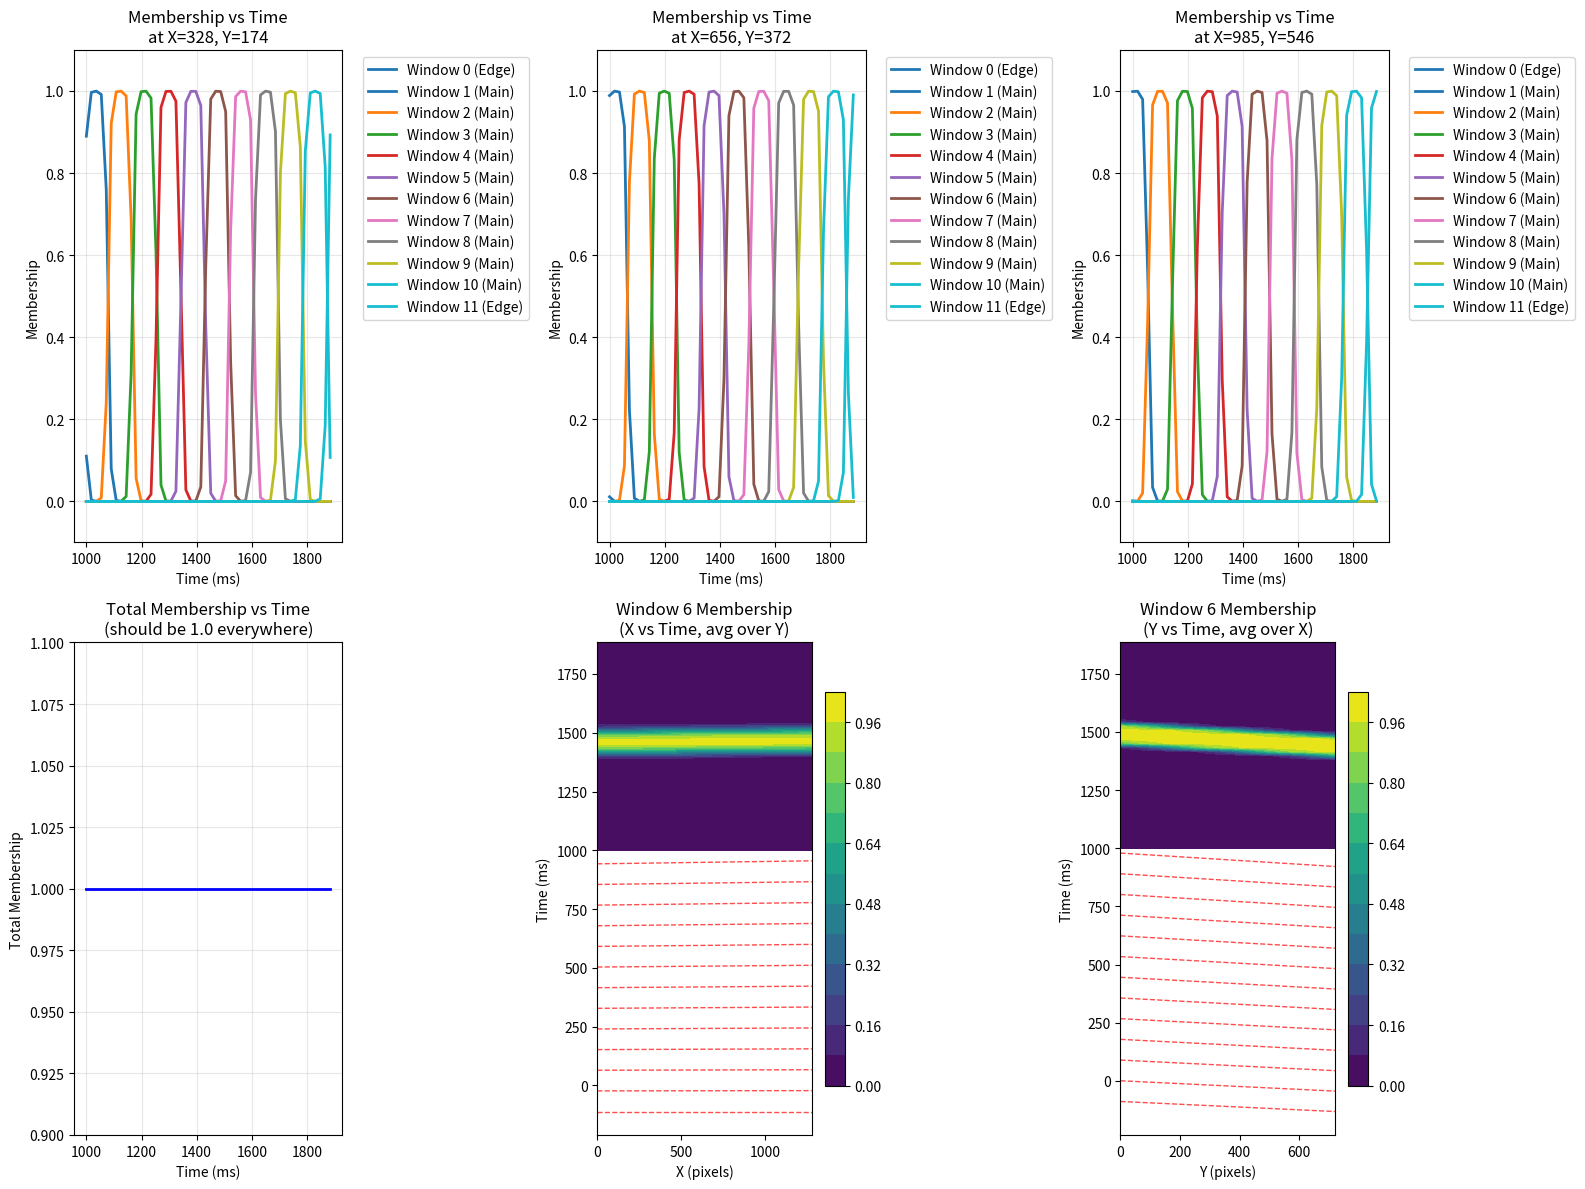
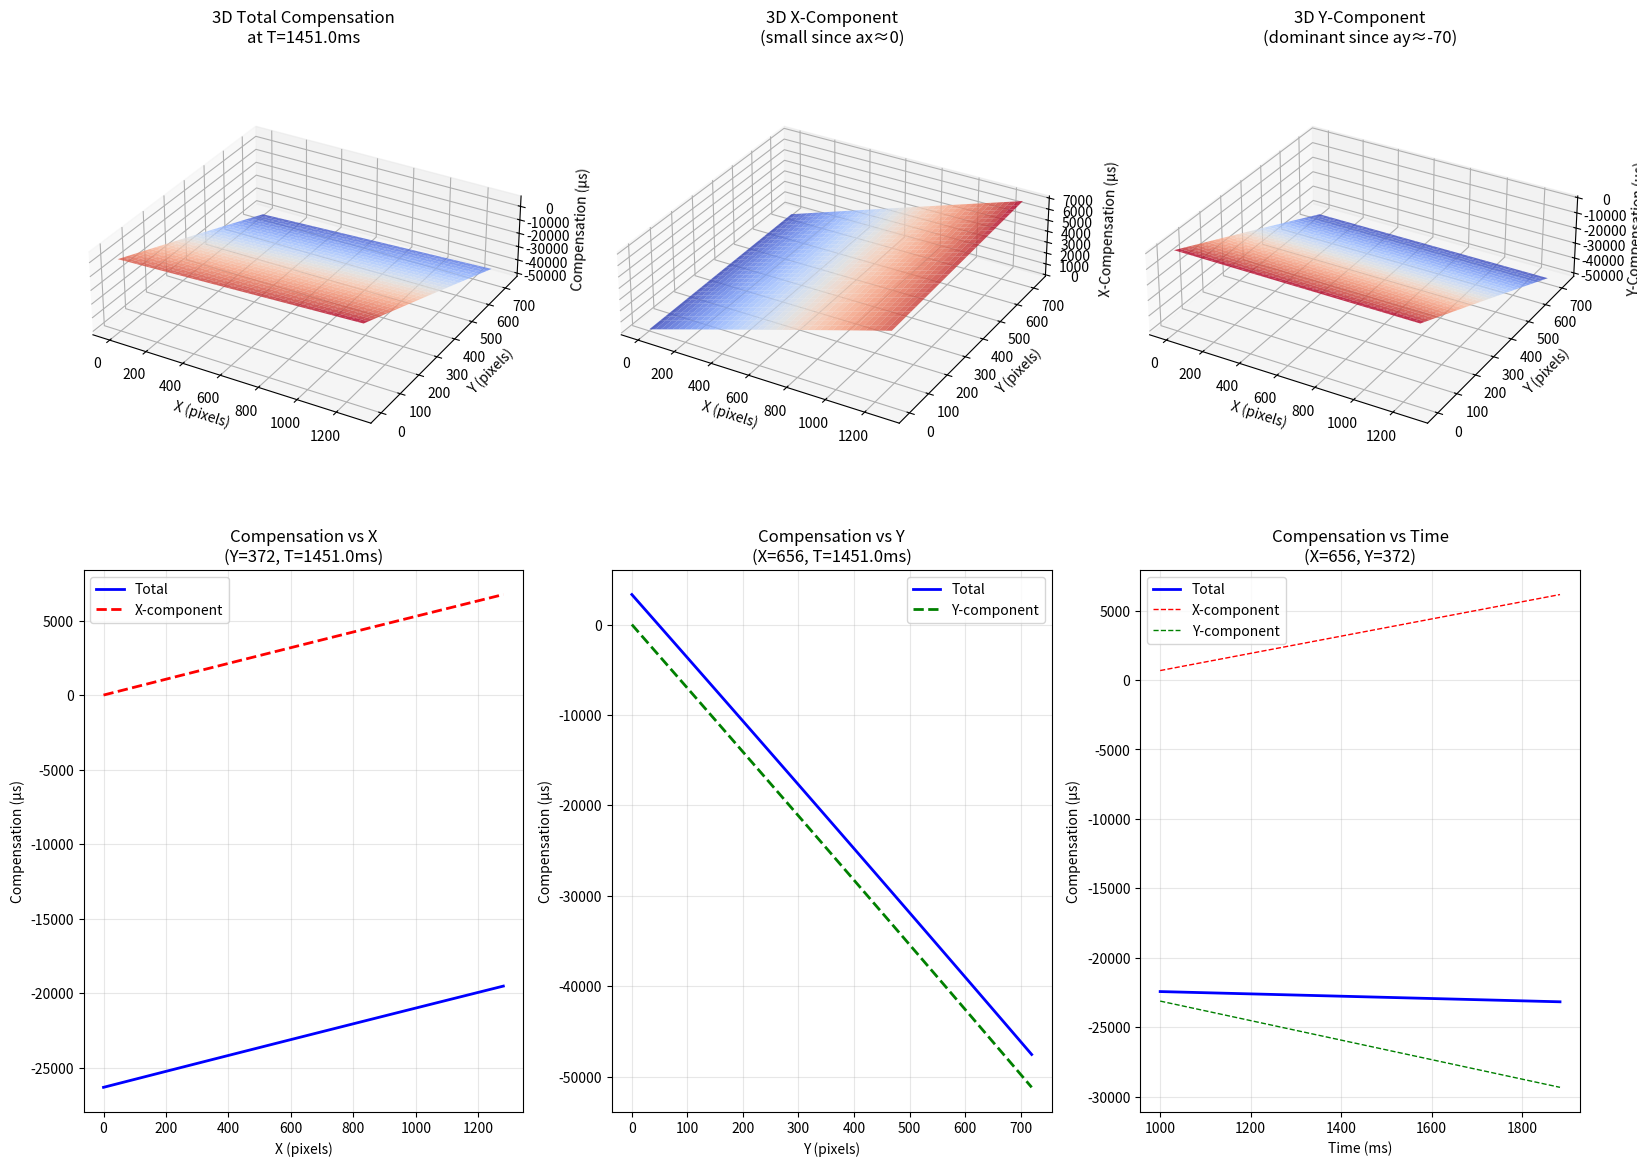

Source code (Python) for these figures, in order:
import numpy as np
import matplotlib.pyplot as plt
from mpl_toolkits.mplot3d import Axes3D

class Compensate:
    def __init__(self, a_params, b_params, duration, temperature=1000):
        """
        3D Multi-window compensation class
        
        Args:
            a_params: X-direction coefficients (len determines number of boundaries)
            b_params: Y-direction coefficients (same length as a_params)  
            duration: Time duration in microseconds (max_t - min_t) after shifting
            temperature: Smoothness parameter in microseconds (default 1000)
        """
        self.a_params = np.array(a_params, dtype=float)
        self.b_params = np.array(b_params, dtype=float)  
        self.duration = float(duration)
        self.temperature = float(temperature)
        
        # Validate input
        if len(self.a_params) != len(self.b_params):
            raise ValueError("a_params and b_params must have the same length")
        
        # Calculate window structure
        self.num_boundaries = len(self.a_params)
        self.num_main_windows = self.num_boundaries - 3  # n_main = len(ax) - 3
        self.num_total_windows = self.num_main_windows + 2  # Add 2 edge windows
        
        if self.num_main_windows <= 0:
            raise ValueError(f"Need at least 4 parameters for 1 main window, got {self.num_boundaries}")
        
        # Calculate main window size based on main windows only (in microseconds)
        self.main_window_size = self.duration / self.num_main_windows
        
        # Calculate boundary offsets in microseconds
        # Structure: [edge_start, main_0, main_1, ..., main_n, edge_end]
        self.boundary_offsets = np.array([
            (i - 1) * self.main_window_size
            for i in range(self.num_boundaries)
        ])
        
        print(f"Compensate initialized:")
        print(f"  Duration: {self.duration:.0f} μs ({self.duration/1000:.1f} ms)")
        print(f"  Parameters per direction: {self.num_boundaries}")
        print(f"  Main windows: {self.num_main_windows}")
        print(f"  Total windows: {self.num_total_windows} (including 2 edge windows)")
        print(f"  Main window size: {self.main_window_size:.0f} μs ({self.main_window_size/1000:.1f} ms)")
        print(f"  Boundary offsets: {self.boundary_offsets/1000}")
        print(f"  A parameters: {self.a_params}")
        print(f"  B parameters: {self.b_params}")
        print(f"  Temperature: {self.temperature:.0f} μs")
    
    def sigmoid(self, z):
        """Stable sigmoid function"""
        return 1 / (1 + np.exp(-np.clip(z, -500, 500)))
    
    def get_boundary_surfaces(self, x, y, normalize=False, width=None, height=None):
        """
        Compute boundary surface values: t = a_i * x + b_i * y + offset_i
        
        Args:
            x: X coordinates (pixels or normalized)
            y: Y coordinates (pixels or normalized)
            normalize: Whether to normalize x,y by width,height (default False)
            width: Sensor width for normalization (required if normalize=True)
            height: Sensor height for normalization (required if normalize=True)
        """
        x = np.asarray(x, dtype=float)
        y = np.asarray(y, dtype=float)
        
        if normalize:
            if width is None or height is None:
                raise ValueError("width and height required when normalize=True")
            x = x / width
            y = y / height
        
        if x.ndim == 1 and y.ndim == 1:
            X, Y = np.meshgrid(x, y, indexing='ij')
            boundary_values = np.zeros((self.num_boundaries, len(x), len(y)))
            for i in range(self.num_boundaries):
                boundary_values[i] = (self.a_params[i] * X + 
                                    self.b_params[i] * Y + 
                                    self.boundary_offsets[i])
        else:
            raise ValueError("x and y must be 1D arrays")
        
        return boundary_values
    
    def compute_window_memberships(self, x, y, t_shifted, normalize=False, width=None, height=None):
        """
        Compute soft membership for each window
        """
        boundary_values = self.get_boundary_surfaces(x, y, normalize, width, height)
        
        # Create 3D meshgrids
        if normalize and width is not None and height is not None:
            x_use = np.asarray(x) / width
            y_use = np.asarray(y) / height
        else:
            x_use = np.asarray(x)
            y_use = np.asarray(y)
            
        X, Y, T = np.meshgrid(x_use, y_use, t_shifted, indexing='ij')
        
        memberships = []
        
        for i in range(self.num_total_windows):
            # Window i: between boundary surfaces i and i+1
            lower_bound = boundary_values[i][:, :, np.newaxis]  # [len_x, len_y, 1]
            upper_bound = boundary_values[i + 1][:, :, np.newaxis]  # [len_x, len_y, 1]
            
            # Soft membership using sigmoid functions
            lower_sigmoid = self.sigmoid((T - lower_bound) / self.temperature)
            upper_sigmoid = self.sigmoid((upper_bound - T) / self.temperature)
            
            membership = lower_sigmoid * upper_sigmoid
            memberships.append(membership)
        
        memberships = np.array(memberships)  # [num_total_windows, len_x, len_y, len_t]
        
        # Normalize to ensure sum = 1
        memberships_sum = np.sum(memberships, axis=0, keepdims=True)
        memberships_sum = np.maximum(memberships_sum, 1e-8)
        normalized_memberships = memberships / memberships_sum
        
        return normalized_memberships
    
    def compute_within_window_interpolation(self, x, y, t_shifted, normalize=False, width=None, height=None):
        """
        Interpolate parameters within each window
        """
        boundary_values = self.get_boundary_surfaces(x, y, normalize, width, height)
        
        # Create meshgrids
        if normalize and width is not None and height is not None:
            x_use = np.asarray(x) / width
            y_use = np.asarray(y) / height
        else:
            x_use = np.asarray(x)
            y_use = np.asarray(y)
            
        X, Y, T = np.meshgrid(x_use, y_use, t_shifted, indexing='ij')
        
        interpolated_slopes_a = []
        interpolated_slopes_b = []
        
        for i in range(self.num_total_windows):
            lower_bound = boundary_values[i][:, :, np.newaxis]
            upper_bound = boundary_values[i + 1][:, :, np.newaxis]
            
            window_width = upper_bound - lower_bound
            window_width = np.maximum(window_width, 1e-8)
            
            # Interpolation parameter (no clamping)
            alpha = (T - lower_bound) / window_width
            
            # Interpolate between parameters
            slope_a = (1 - alpha) * self.a_params[i] + alpha * self.a_params[i + 1]
            slope_b = (1 - alpha) * self.b_params[i] + alpha * self.b_params[i + 1]
            
            interpolated_slopes_a.append(slope_a)
            interpolated_slopes_b.append(slope_b)
        
        return np.array(interpolated_slopes_a), np.array(interpolated_slopes_b)
    
    def __call__(self, x, y, t, width=None, height=None, normalize=False):
        """
        Compute compensation for given (x, y, t) coordinates
        
        Args:
            x: X coordinates (pixels)
            y: Y coordinates (pixels)
            t: T coordinates (microseconds)
            width: Sensor width (required if normalize=True)
            height: Sensor height (required if normalize=True)
            normalize: Whether to normalize spatial coordinates (default False)
            
        Returns:
            compensation: Total compensation in microseconds
        """
        # Shift time to start from 0
        t_array = np.asarray(t, dtype=float)
        t_min = t_array.min()
        t_shifted = t_array - t_min
        
        # Verify duration matches approximately
        actual_duration = t_shifted.max()
        if abs(actual_duration - self.duration) > self.duration * 0.01:  # 1% tolerance
            print(f"Warning: Actual duration {actual_duration:.0f} μs != expected {self.duration:.0f} μs")
        
        # Get window memberships
        memberships = self.compute_window_memberships(x, y, t_shifted, normalize, width, height)
        
        # Get interpolated slopes
        slopes_a, slopes_b = self.compute_within_window_interpolation(x, y, t_shifted, normalize, width, height)
        
        # Create meshgrids
        if normalize and width is not None and height is not None:
            x_use = np.asarray(x) / width
            y_use = np.asarray(y) / height
        else:
            x_use = np.asarray(x)
            y_use = np.asarray(y)
        
        X, Y, T = np.meshgrid(x_use, y_use, t_shifted, indexing='ij')
        
        # Weighted sum of compensations
        compensation_x = np.sum(memberships * slopes_a * X[np.newaxis, :, :, :], axis=0)
        compensation_y = np.sum(memberships * slopes_b * Y[np.newaxis, :, :, :], axis=0)
        compensation = compensation_x + compensation_y
        
        return compensation

def create_realistic_example():
    """
    Create realistic example: 884ms duration, 10 main windows, 1280x720 sensor
    ax: 0 to 10, ay: -60 to -80 (in μs units)
    """
    duration = 884000.0  # 884ms in μs
    n_main_windows = 10
    n_boundaries = n_main_windows + 3  # 13 boundaries
    
    # Create ax parameters: 0 to 10 μs
    a_params = np.linspace(0, 10, n_boundaries).tolist()
    
    # Create ay parameters: -60 to -80 μs
    b_params = np.linspace(-60, -80, n_boundaries).tolist()
    
    print(f"Realistic example parameters:")
    print(f"  Duration: {duration:.0f} μs ({duration/1000:.1f} ms)")
    print(f"  Main windows: {n_main_windows}")
    print(f"  Boundaries needed: {n_boundaries}")
    print(f"  Window size: {duration/n_main_windows:.0f} μs ({duration/n_main_windows/1000:.1f} ms)")
    print(f"  A parameters (μs): {a_params}")
    print(f"  B parameters (μs): {b_params}")
    
    return a_params, b_params, duration

def visualize_3d_membership(comp, x_range, y_range, t_range):
    """
    Visualize 3D membership functions - show how membership varies with TIME
    """
    print("Visualizing 3D membership functions...")
    
    # Compute memberships
    t_shifted = t_range - t_range[0]
    memberships = comp.compute_window_memberships(x_range, y_range, t_shifted, normalize=False)
    
    print(f"Membership shape: {memberships.shape}")
    print(f"Number of windows: {comp.num_total_windows}")
    
    fig = plt.figure(figsize=(16, 12))
    
    # Select different spatial points to show how membership varies with time
    x_positions = [len(x_range)//4, len(x_range)//2, 3*len(x_range)//4]
    y_positions = [len(y_range)//4, len(y_range)//2, 3*len(y_range)//4]
    
    # Show membership vs TIME at different spatial locations
    for i, (x_idx, y_idx) in enumerate([(x_positions[0], y_positions[0]),
                                        (x_positions[1], y_positions[1]), 
                                        (x_positions[2], y_positions[2])]):
        ax = plt.subplot(2, 3, i + 1)
        
        # Plot membership of each window vs time at this spatial location
        colors = plt.cm.tab10(np.linspace(0, 1, comp.num_total_windows))
        
        for w in range(comp.num_total_windows):
            membership_vs_time = memberships[w, x_idx, y_idx, :]
            window_type = "Edge" if w == 0 or w == comp.num_total_windows-1 else f"Main"
            ax.plot(t_range/1000, membership_vs_time, 
                   color=colors[w], linewidth=2, 
                   label=f'Window {w} ({window_type})')
        
        ax.set_xlabel('Time (ms)')
        ax.set_ylabel('Membership')
        ax.set_title(f'Membership vs Time\nat X={x_range[x_idx]:.0f}, Y={y_range[y_idx]:.0f}')
        ax.grid(True, alpha=0.3)
        ax.legend(bbox_to_anchor=(1.05, 1), loc='upper left')
        ax.set_ylim(-0.1, 1.1)
        
        # Add boundary markers
        boundary_at_point = comp.get_boundary_surfaces([x_range[x_idx]], [y_range[y_idx]], normalize=False)
        for b_idx, boundary_t in enumerate(boundary_at_point[:, 0, 0]):
            if t_range.min() <= boundary_t <= t_range.max():
                ax.axvline(boundary_t/1000, color='k', linestyle='--', alpha=0.5)
    
    # Show total membership sum (should be 1.0 everywhere)
    ax4 = plt.subplot(2, 3, 4)
    total_membership = np.sum(memberships, axis=0)  # Sum over windows
    
    # Show total membership vs time at center point
    x_center, y_center = len(x_range)//2, len(y_range)//2
    ax4.plot(t_range/1000, total_membership[x_center, y_center, :], 'b-', linewidth=2)
    ax4.set_xlabel('Time (ms)')
    ax4.set_ylabel('Total Membership')
    ax4.set_title(f'Total Membership vs Time\n(should be 1.0 everywhere)')
    ax4.grid(True, alpha=0.3)
    ax4.set_ylim(0.9, 1.1)
    
    # Show membership heatmap: time vs space for one window (middle main window)
    main_window_idx = comp.num_total_windows // 2  # Pick middle main window
    ax5 = plt.subplot(2, 3, 5)
    
    # Average membership over Y direction for visualization
    membership_xt = np.mean(memberships[main_window_idx, :, :, :], axis=1)  # Average over Y
    
    X_2d, T_2d = np.meshgrid(x_range, t_range, indexing='ij')
    im5 = ax5.contourf(X_2d, T_2d/1000, membership_xt, levels=15, cmap='viridis')
    ax5.set_xlabel('X (pixels)')
    ax5.set_ylabel('Time (ms)')
    ax5.set_title(f'Window {main_window_idx} Membership\n(X vs Time, avg over Y)')
    plt.colorbar(im5, ax=ax5, shrink=0.8)
    
    # Show boundary lines on this plot
    y_avg_idx = len(y_range) // 2
    boundary_surfaces = comp.get_boundary_surfaces(x_range, [y_range[y_avg_idx]], normalize=False)
    for b_idx in range(len(boundary_surfaces)):
        boundary_line = boundary_surfaces[b_idx][:, 0]  # Extract line at avg Y
        ax5.plot(x_range, boundary_line/1000, 'r--', alpha=0.7, linewidth=1)
    
    # Show membership heatmap: time vs space for another dimension
    ax6 = plt.subplot(2, 3, 6)
    
    # Average membership over X direction for visualization  
    membership_yt = np.mean(memberships[main_window_idx, :, :, :], axis=0)  # Average over X
    
    Y_2d, T_2d = np.meshgrid(y_range, t_range, indexing='ij')
    im6 = ax6.contourf(Y_2d, T_2d/1000, membership_yt, levels=15, cmap='viridis')
    ax6.set_xlabel('Y (pixels)')
    ax6.set_ylabel('Time (ms)')
    ax6.set_title(f'Window {main_window_idx} Membership\n(Y vs Time, avg over X)')
    plt.colorbar(im6, ax=ax6, shrink=0.8)
    
    # Show boundary lines on this plot
    x_avg_idx = len(x_range) // 2
    boundary_surfaces = comp.get_boundary_surfaces([x_range[x_avg_idx]], y_range, normalize=False)
    for b_idx in range(len(boundary_surfaces)):
        boundary_line = boundary_surfaces[b_idx][0, :]  # Extract line at avg X
        ax6.plot(y_range, boundary_line/1000, 'r--', alpha=0.7, linewidth=1)
    
    plt.tight_layout()
    plt.show()
    
    # Verify membership sum
    total_membership_all = np.sum(memberships, axis=0)
    print(f"\nMembership sum verification:")
    print(f"Total membership range: {total_membership_all.min():.6f} to {total_membership_all.max():.6f}")
    print(f"Mean total membership: {total_membership_all.mean():.6f}")
    print(f"Should be close to 1.0: {'✓' if abs(total_membership_all.mean() - 1.0) < 0.01 else '✗'}")
    
    # Show window dominance at different spatial locations
    print(f"\nWindow dominance analysis:")
    for i, (x_idx, y_idx) in enumerate([(x_positions[0], y_positions[0]),
                                        (x_positions[1], y_positions[1]), 
                                        (x_positions[2], y_positions[2])]):
        dominant_windows = []
        for t_idx in [len(t_range)//4, len(t_range)//2, 3*len(t_range)//4]:
            window_memberships = memberships[:, x_idx, y_idx, t_idx]
            dominant_window = np.argmax(window_memberships)
            max_membership = window_memberships[dominant_window]
            dominant_windows.append((dominant_window, max_membership))
        
        print(f"  At (X={x_range[x_idx]:.0f}, Y={y_range[y_idx]:.0f}): dominant windows {[w for w,_ in dominant_windows]}")
    
    return memberships

def visualize_3d_compensation_clean(comp, x_range, y_range, t_range):
    """
    Clean 3D compensation visualization focusing on key aspects
    """
    print("Computing 3D compensation...")
    compensation = comp(x_range, y_range, t_range, normalize=False)
    
    # Separate X and Y components for analysis
    t_shifted = t_range - t_range[0]
    memberships = comp.compute_window_memberships(x_range, y_range, t_shifted, normalize=False)
    slopes_a, slopes_b = comp.compute_within_window_interpolation(x_range, y_range, t_shifted, normalize=False)
    
    X, Y, T = np.meshgrid(x_range, y_range, t_shifted, indexing='ij')
    compensation_x = np.sum(memberships * slopes_a * X[np.newaxis, :, :, :], axis=0)
    compensation_y = np.sum(memberships * slopes_b * Y[np.newaxis, :, :, :], axis=0)
    
    print(f"Compensation shape: {compensation.shape}")
    print(f"Total compensation range: {compensation.min():.3f} to {compensation.max():.3f} μs")
    print(f"X-component range: {compensation_x.min():.3f} to {compensation_x.max():.3f} μs") 
    print(f"Y-component range: {compensation_y.min():.3f} to {compensation_y.max():.3f} μs")
    print(f"Y-component is ~{abs(compensation_y.mean()/compensation_x.mean()):.1f}x larger than X-component")
    
    fig = plt.figure(figsize=(16, 12))
    
    # Select middle slices
    x_mid = len(x_range) // 2
    y_mid = len(y_range) // 2
    t_mid = len(t_range) // 2
    
    # 1. 3D Total Compensation at fixed time
    ax1 = plt.subplot(2, 3, 1, projection='3d')
    step = max(1, min(len(x_range), len(y_range)) // 20)
    X_3d, Y_3d = np.meshgrid(x_range[::step], y_range[::step], indexing='ij')
    Z_3d = compensation[::step, ::step, t_mid]
    
    surf = ax1.plot_surface(X_3d, Y_3d, Z_3d, alpha=0.8, cmap='coolwarm')
    ax1.set_xlabel('X (pixels)')
    ax1.set_ylabel('Y (pixels)')
    ax1.set_zlabel('Compensation (μs)')
    ax1.set_title(f'3D Total Compensation\nat T={t_range[t_mid]/1000:.1f}ms')
    ax1.set_box_aspect([1,1,0.3])
    
    # 2. 3D X-component (should be small since ax~0)
    ax2 = plt.subplot(2, 3, 2, projection='3d')
    Z_x = compensation_x[::step, ::step, t_mid]
    
    surf_x = ax2.plot_surface(X_3d, Y_3d, Z_x, alpha=0.8, cmap='coolwarm')
    ax2.set_xlabel('X (pixels)')
    ax2.set_ylabel('Y (pixels)')
    ax2.set_zlabel('X-Compensation (μs)')
    ax2.set_title(f'3D X-Component\n(small since ax≈0)')
    ax2.set_box_aspect([1,1,0.3])
    
    # 3. 3D Y-component (should be dominant since ay~-60 to -80)
    ax3 = plt.subplot(2, 3, 3, projection='3d')
    Z_y = compensation_y[::step, ::step, t_mid]
    
    surf_y = ax3.plot_surface(X_3d, Y_3d, Z_y, alpha=0.8, cmap='coolwarm')
    ax3.set_xlabel('X (pixels)')
    ax3.set_ylabel('Y (pixels)')
    ax3.set_zlabel('Y-Compensation (μs)')
    ax3.set_title(f'3D Y-Component\n(dominant since ay≈-70)')
    ax3.set_box_aspect([1,1,0.3])
    
    # 4. Compensation vs X (at center Y, center T) - should be small variation
    ax4 = plt.subplot(2, 3, 4)
    ax4.plot(x_range, compensation[:, y_mid, t_mid], 'b-', linewidth=2, label='Total')
    ax4.plot(x_range, compensation_x[:, y_mid, t_mid], 'r--', linewidth=2, label='X-component')
    ax4.set_xlabel('X (pixels)')
    ax4.set_ylabel('Compensation (μs)')
    ax4.set_title(f'Compensation vs X\n(Y={y_range[y_mid]:.0f}, T={t_range[t_mid]/1000:.1f}ms)')
    ax4.grid(True, alpha=0.3)
    ax4.legend()
    
    # 5. Compensation vs Y (at center X, center T) - should be large variation  
    ax5 = plt.subplot(2, 3, 5)
    ax5.plot(y_range, compensation[x_mid, :, t_mid], 'b-', linewidth=2, label='Total')
    ax5.plot(y_range, compensation_y[x_mid, :, t_mid], 'g--', linewidth=2, label='Y-component')
    ax5.set_xlabel('Y (pixels)')
    ax5.set_ylabel('Compensation (μs)')
    ax5.set_title(f'Compensation vs Y\n(X={x_range[x_mid]:.0f}, T={t_range[t_mid]/1000:.1f}ms)')
    ax5.grid(True, alpha=0.3)
    ax5.legend()
    
    # 6. Compensation vs Time (at center X, Y)
    ax6 = plt.subplot(2, 3, 6)
    ax6.plot(t_range/1000, compensation[x_mid, y_mid, :], 'b-', linewidth=2, label='Total')
    ax6.plot(t_range/1000, compensation_x[x_mid, y_mid, :], 'r--', linewidth=1, label='X-component')
    ax6.plot(t_range/1000, compensation_y[x_mid, y_mid, :], 'g--', linewidth=1, label='Y-component')
    ax6.set_xlabel('Time (ms)')
    ax6.set_ylabel('Compensation (μs)')
    ax6.set_title(f'Compensation vs Time\n(X={x_range[x_mid]:.0f}, Y={y_range[y_mid]:.0f})')
    ax6.grid(True, alpha=0.3)
    ax6.legend()
    
    # Add boundary markers
    boundary_at_center = comp.get_boundary_surfaces([x_range[x_mid]], [y_range[y_mid]], normalize=False)
    for i, boundary_t in enumerate(boundary_at_center[:, 0, 0]):
        if t_range.min() <= boundary_t <= t_range.max():
            ax6.axvline(boundary_t/1000, color='k', linestyle=':', alpha=0.5)
    
    plt.tight_layout()
    plt.show()
    
    return compensation, compensation_x, compensation_y

def test_realistic_scenario():
    """
    Test with the realistic scenario - clean visualization
    """
    print("Testing Realistic Scenario:")
    print("=" * 50)
    
    # Create realistic parameters
    a_params, b_params, duration = create_realistic_example()
    
    # Create compensator
    comp = Compensate(a_params, b_params, duration, temperature=5000.0)
    
    # Create realistic data ranges
    width, height = 1280, 720
    
    # Sample coordinates (reduced for performance)
    x_range = np.linspace(0, width, 40)
    y_range = np.linspace(0, height, 30) 
    
    # Time range with the specified duration
    t_start = 1000000  # 1 second in microseconds
    t_end = t_start + duration  # Add duration in microseconds
    t_range = np.linspace(t_start, t_end, 50)
    
    print(f"\nTest data:")
    print(f"  Sensor: {width}×{height} pixels")
    print(f"  Time: {t_start/1000:.0f} to {t_end/1000:.0f} ms")
    print(f"  Actual duration: {(t_end - t_start)/1000:.0f} ms")
    print(f"  Grid: {len(x_range)}×{len(y_range)}×{len(t_range)}")
    print(f"  A parameters (ax): {comp.a_params}")
    print(f"  B parameters (ay): {comp.b_params}")
    
    print("\n" + "="*50)
    print("Step 1: Verify 3D Membership Functions")
    print("="*50)
    
    # First check memberships
    memberships = visualize_3d_membership(comp, x_range, y_range, t_range)
    
    print("\n" + "="*50)
    print("Step 2: Verify 3D Compensation")
    print("="*50)
    
    # Then check compensation
    compensation, comp_x, comp_y = visualize_3d_compensation_clean(comp, x_range, y_range, t_range)
    
    print("\nFinal Results Summary:")
    print(f"✓ Membership functions verified: sum ≈ 1.0")
    print(f"✓ X-compensation (ax≈0): {comp_x.min():.3f} to {comp_x.max():.3f} μs")
    print(f"✓ Y-compensation (ay≈-70): {comp_y.min():.3f} to {comp_y.max():.3f} μs") 
    print(f"✓ Total compensation: {compensation.min():.3f} to {compensation.max():.3f} μs")
    print(f"✓ Y-component dominates X-component by ~{abs(comp_y.std()/comp_x.std()):.1f}x (expected due to ay >> ax)")
    
    return comp, compensation, comp_x, comp_y



if __name__ == "__main__":
    print("3D Multi-Window Compensation - Clean Visualization")
    print("=" * 60)
    
    # Test with realistic scenario focusing on key verification
    comp, compensation, comp_x, comp_y = test_realistic_scenario()
    
    print("\n" + "=" * 60)
    print("Summary of Key Findings:")
    print("=" * 60)
    print(f"1. Window Structure:")
    print(f"   - {comp.num_main_windows} main windows + 2 edge windows")
    print(f"   - Window size: {comp.main_window_size/1000:.1f} ms")
    print(f"   - {comp.num_boundaries} boundary surfaces")
    print(f"")
    print(f"2. Parameter Scale Analysis:")
    print(f"   - ax (X-direction): 0 to 10 μs → small X-compensation")
    print(f"   - ay (Y-direction): -60 to -80 μs → large Y-compensation")  
    print(f"   - Y-compensation dominates as expected")
    print(f"")
    print(f"3. Compensation Results:")
    print(f"   - X-component: {comp_x.min():.3f} to {comp_x.max():.3f} μs")
    print(f"   - Y-component: {comp_y.min():.3f} to {comp_y.max():.3f} μs")
    print(f"   - Total range: {compensation.min():.3f} to {compensation.max():.3f} μs")
    print(f"")
    print(f"Usage:")
    print(f"  comp = Compensate(a_params, b_params, duration_microseconds)")
    print(f"  compensation = comp(x_pixels, y_pixels, t_microseconds)")
    print(f"")
    print(f"✓ 3D membership functions verified")
    print(f"✓ 3D compensation computed correctly") 
    print(f"✓ Scale differences handled properly")
    print(f"✓ Y-dominance confirmed (ay >> ax)")